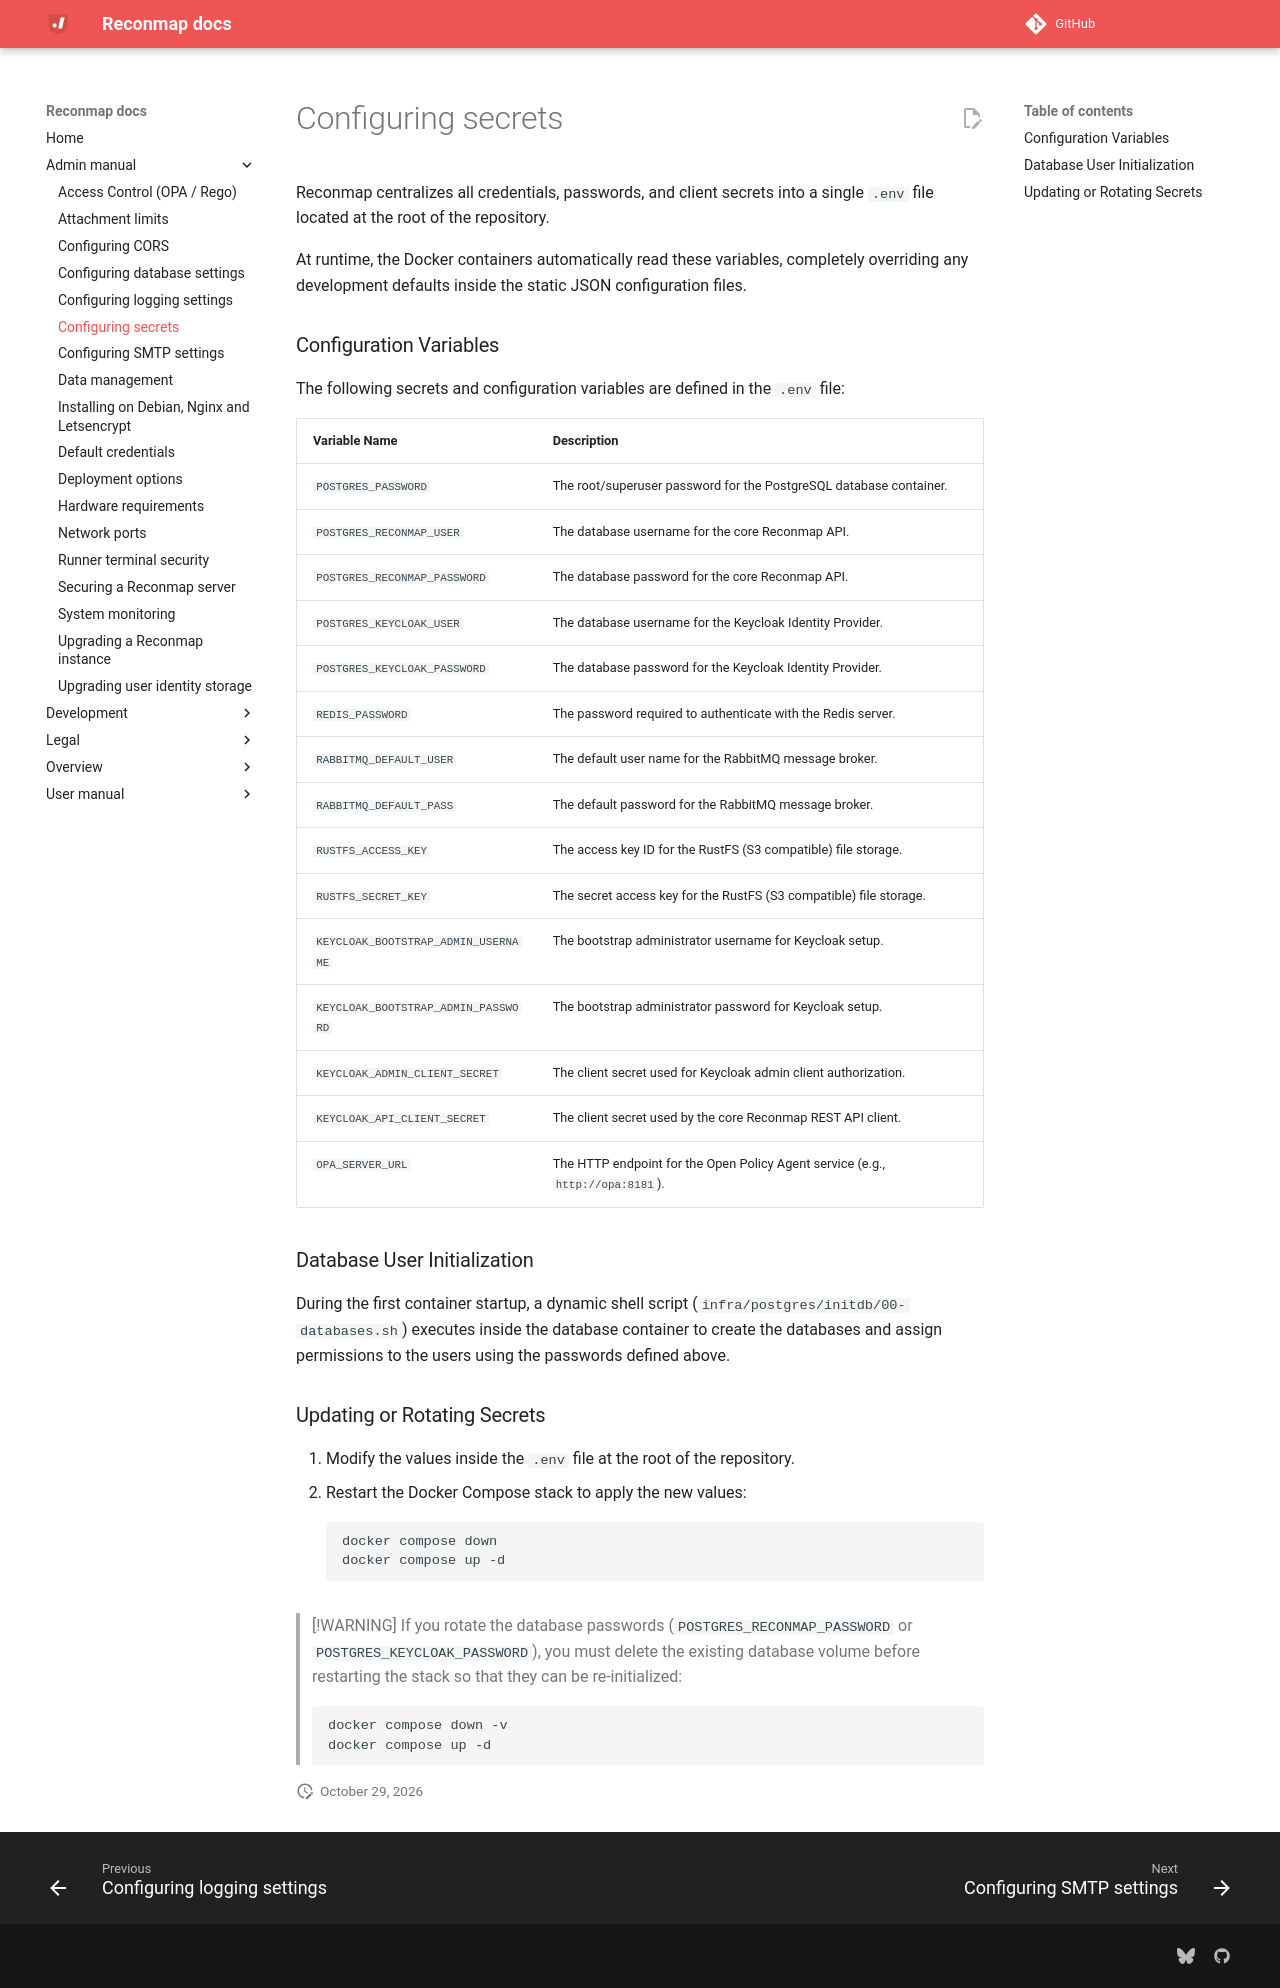

repository: reconmap/reconmap · page: admin-manual/configuring-secrets/index.html · generator: mkdocs

---
title: Configuring secrets
parent: Admin manual
---

Reconmap centralizes all credentials, passwords, and client secrets into a single `.env` file located at the root of the repository.

At runtime, the Docker containers automatically read these variables, completely overriding any development defaults inside the static JSON configuration files.

### Configuration Variables

The following secrets and configuration variables are defined in the `.env` file:

| Variable Name | Description |
| --- | --- |
| `POSTGRES_PASSWORD` | The root/superuser password for the PostgreSQL database container. |
| `POSTGRES_RECONMAP_USER` | The database username for the core Reconmap API. |
| `POSTGRES_RECONMAP_PASSWORD` | The database password for the core Reconmap API. |
| `POSTGRES_KEYCLOAK_USER` | The database username for the Keycloak Identity Provider. |
| `POSTGRES_KEYCLOAK_PASSWORD` | The database password for the Keycloak Identity Provider. |
| `REDIS_PASSWORD` | The password required to authenticate with the Redis server. |
| `RABBITMQ_DEFAULT_USER` | The default user name for the RabbitMQ message broker. |
| `RABBITMQ_DEFAULT_PASS` | The default password for the RabbitMQ message broker. |
| `RUSTFS_ACCESS_KEY` | The access key ID for the RustFS (S3 compatible) file storage. |
| `RUSTFS_SECRET_KEY` | The secret access key for the RustFS (S3 compatible) file storage. |
| `KEYCLOAK_BOOTSTRAP_ADMIN_USERNAME` | The bootstrap administrator username for Keycloak setup. |
| `KEYCLOAK_BOOTSTRAP_ADMIN_PASSWORD` | The bootstrap administrator password for Keycloak setup. |
| `KEYCLOAK_ADMIN_CLIENT_SECRET` | The client secret used for Keycloak admin client authorization. |
| `KEYCLOAK_API_CLIENT_SECRET` | The client secret used by the core Reconmap REST API client. |
| `OPA_SERVER_URL` | The HTTP endpoint for the Open Policy Agent service (e.g., `http://opa:8181`). |

### Database User Initialization

During the first container startup, a dynamic shell script (`infra/postgres/initdb/00-databases.sh`) executes inside the database container to create the databases and assign permissions to the users using the passwords defined above.

### Updating or Rotating Secrets

1. Modify the values inside the `.env` file at the root of the repository.
2. Restart the Docker Compose stack to apply the new values:
   ```bash
   docker compose down
   docker compose up -d
   ```

> [!WARNING]
> If you rotate the database passwords (`POSTGRES_RECONMAP_PASSWORD` or `POSTGRES_KEYCLOAK_PASSWORD`), you must delete the existing database volume before restarting the stack so that they can be re-initialized:
> ```bash
> docker compose down -v
> docker compose up -d
> ```
